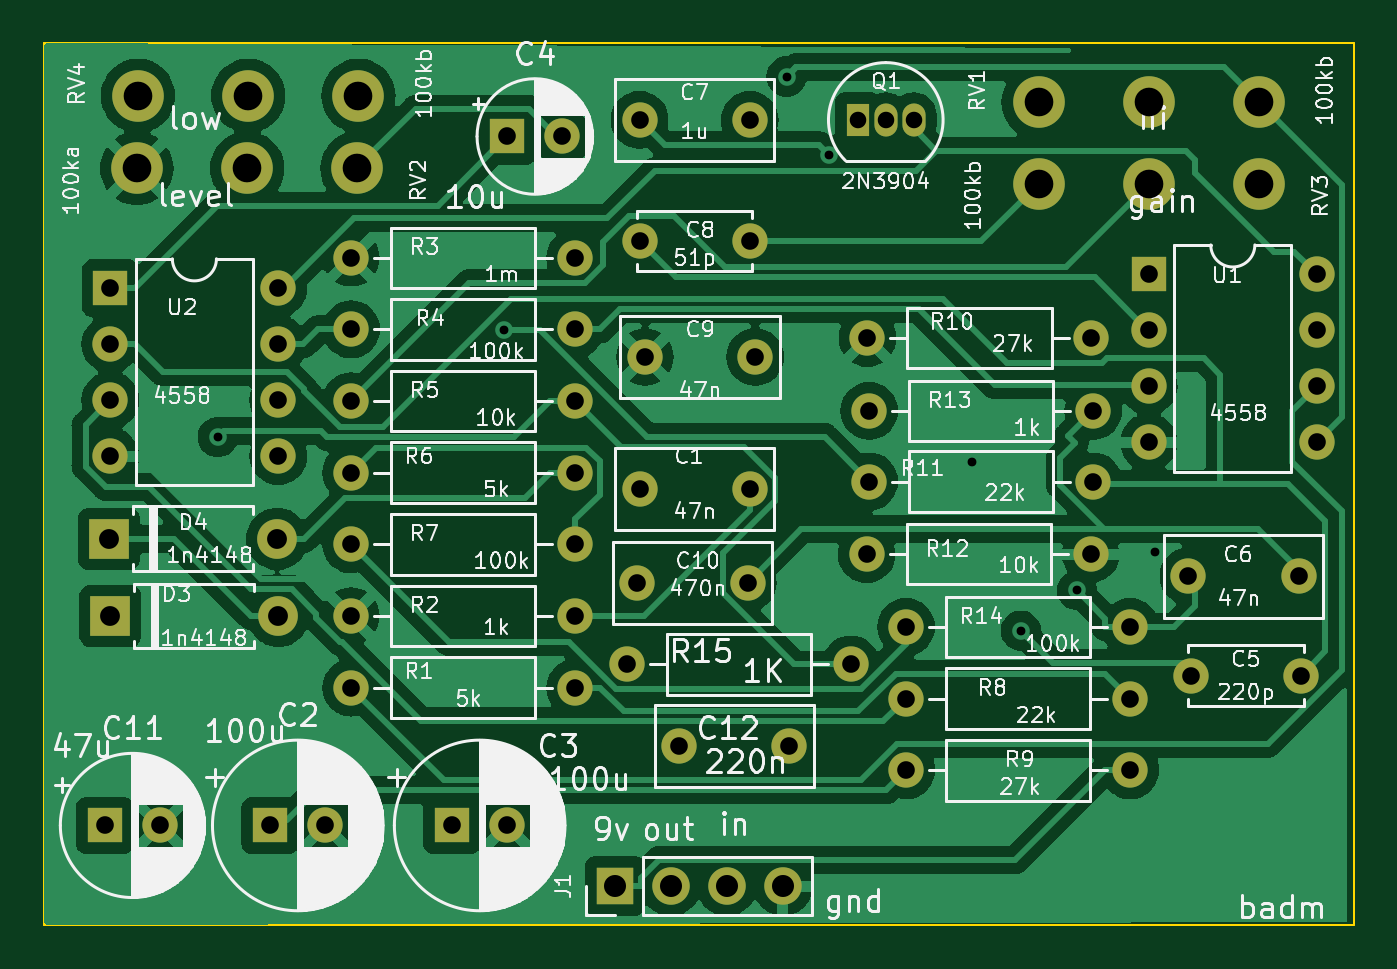
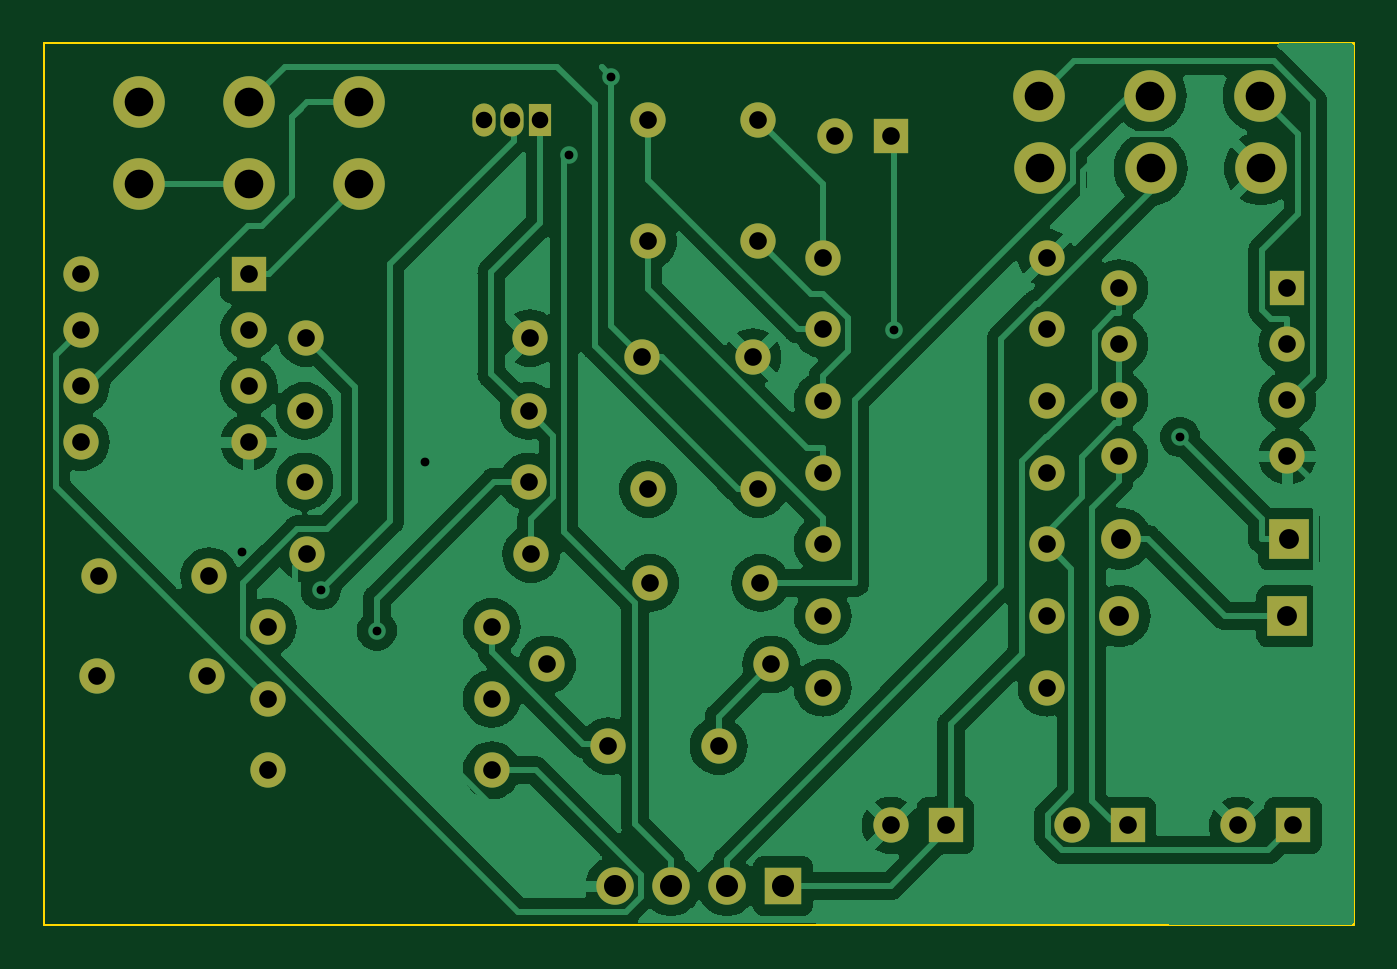
Circuit board: 11 layer files. Board 59.4 x 40.0 mm.
- bottom_copper: bm-B_Cu.gbr (117999 bytes)
- bottom_mask: bm-B_Mask.gbr (4060 bytes)
- paste: bm-B_Paste.gbr (473 bytes)
- bottom_silk: bm-B_Silkscreen.gbr (474 bytes)
- outline: bm-Edge_Cuts.gbr (711 bytes)
- top_copper: bm-F_Cu.gbr (120997 bytes)
- top_mask: bm-F_Mask.gbr (4060 bytes)
- paste: bm-F_Paste.gbr (473 bytes)
- top_silk: bm-F_Silkscreen.gbr (166631 bytes)
- drill: bm-NPTH.drl (304 bytes)
- drill: bm-PTH.drl (2174 bytes)

=== bottom_copper: bm-B_Cu.gbr (117999 bytes, source omitted) ===
=== bottom_mask: bm-B_Mask.gbr ===
%TF.GenerationSoftware,KiCad,Pcbnew,7.0.11+dfsg-1build4*%
%TF.CreationDate,2026-04-25T14:17:43-04:00*%
%TF.ProjectId,bm,626d2e6b-6963-4616-945f-706362585858,rev?*%
%TF.SameCoordinates,Original*%
%TF.FileFunction,Soldermask,Bot*%
%TF.FilePolarity,Negative*%
%FSLAX46Y46*%
G04 Gerber Fmt 4.6, Leading zero omitted, Abs format (unit mm)*
G04 Created by KiCad (PCBNEW 7.0.11+dfsg-1build4) date 2026-04-25 14:17:43*
%MOMM*%
%LPD*%
G01*
G04 APERTURE LIST*
%ADD10R,1.600000X1.600000*%
%ADD11C,1.600000*%
%ADD12R,1.050000X1.500000*%
%ADD13O,1.050000X1.500000*%
%ADD14O,1.600000X1.600000*%
%ADD15R,1.800000X1.800000*%
%ADD16O,1.800000X1.800000*%
%ADD17R,1.700000X1.700000*%
%ADD18O,1.700000X1.700000*%
%ADD19C,2.340000*%
G04 APERTURE END LIST*
D10*
%TO.C,C4*%
X121000000Y-104250000D03*
D11*
X123500000Y-104250000D03*
%TD*%
%TO.C,C5*%
X157000000Y-128700000D03*
X152000000Y-128700000D03*
%TD*%
D12*
%TO.C,Q1*%
X136900000Y-103500000D03*
D13*
X138170000Y-103500000D03*
X139440000Y-103500000D03*
%TD*%
D10*
%TO.C,U2*%
X103000000Y-111130000D03*
D14*
X103000000Y-113670000D03*
X103000000Y-116210000D03*
X103000000Y-118750000D03*
X110620000Y-118750000D03*
X110620000Y-116210000D03*
X110620000Y-113670000D03*
X110620000Y-111130000D03*
%TD*%
D11*
%TO.C,R6*%
X113920000Y-119500000D03*
D14*
X124080000Y-119500000D03*
%TD*%
D11*
%TO.C,C12*%
X133800000Y-131900000D03*
X128800000Y-131900000D03*
%TD*%
D10*
%TO.C,C3*%
X118500000Y-135500000D03*
D11*
X121000000Y-135500000D03*
%TD*%
%TO.C,C6*%
X151900000Y-124200000D03*
X156900000Y-124200000D03*
%TD*%
%TO.C,R13*%
X137420000Y-116700000D03*
D14*
X147580000Y-116700000D03*
%TD*%
D15*
%TO.C,D4*%
X102940000Y-122500000D03*
D16*
X110560000Y-122500000D03*
%TD*%
D11*
%TO.C,C9*%
X127250000Y-114250000D03*
X132250000Y-114250000D03*
%TD*%
%TO.C,R1*%
X113920000Y-129250000D03*
D14*
X124080000Y-129250000D03*
%TD*%
D11*
%TO.C,R10*%
X137340000Y-113400000D03*
D14*
X147500000Y-113400000D03*
%TD*%
D17*
%TO.C,J1*%
X125880000Y-138250000D03*
D18*
X128420000Y-138250000D03*
X130960000Y-138250000D03*
X133500000Y-138250000D03*
%TD*%
D11*
%TO.C,R8*%
X139090000Y-129750000D03*
D14*
X149250000Y-129750000D03*
%TD*%
D11*
%TO.C,R3*%
X113920000Y-109750000D03*
D14*
X124080000Y-109750000D03*
%TD*%
D11*
%TO.C,C10*%
X126900000Y-124500000D03*
X131900000Y-124500000D03*
%TD*%
%TO.C,R2*%
X113920000Y-126000000D03*
D14*
X124080000Y-126000000D03*
%TD*%
D11*
%TO.C,R11*%
X137420000Y-119900000D03*
D14*
X147580000Y-119900000D03*
%TD*%
D11*
%TO.C,C8*%
X127000000Y-109000000D03*
X132000000Y-109000000D03*
%TD*%
%TO.C,C1*%
X127000000Y-120250000D03*
X132000000Y-120250000D03*
%TD*%
D15*
%TO.C,D3*%
X103000000Y-126000000D03*
D16*
X110620000Y-126000000D03*
%TD*%
D11*
%TO.C,R12*%
X137300000Y-123200000D03*
D14*
X147460000Y-123200000D03*
%TD*%
D10*
%TO.C,C11*%
X102750000Y-135500000D03*
D11*
X105250000Y-135500000D03*
%TD*%
%TO.C,R7*%
X113920000Y-122750000D03*
D14*
X124080000Y-122750000D03*
%TD*%
D10*
%TO.C,U1*%
X150100000Y-110500000D03*
D14*
X150100000Y-113040000D03*
X150100000Y-115580000D03*
X150100000Y-118120000D03*
X157720000Y-118120000D03*
X157720000Y-115580000D03*
X157720000Y-113040000D03*
X157720000Y-110500000D03*
%TD*%
D11*
%TO.C,R15*%
X126420000Y-128200000D03*
D14*
X136580000Y-128200000D03*
%TD*%
D11*
%TO.C,R5*%
X113920000Y-116250000D03*
D14*
X124080000Y-116250000D03*
%TD*%
D11*
%TO.C,R14*%
X139090000Y-126500000D03*
D14*
X149250000Y-126500000D03*
%TD*%
D10*
%TO.C,C2*%
X110250000Y-135500000D03*
D11*
X112750000Y-135500000D03*
%TD*%
%TO.C,R4*%
X113920000Y-113000000D03*
D14*
X124080000Y-113000000D03*
%TD*%
D11*
%TO.C,R9*%
X139090000Y-133000000D03*
D14*
X149250000Y-133000000D03*
%TD*%
D19*
%TO.C,RV1*%
X155100000Y-102700000D03*
X150100000Y-102700000D03*
X145100000Y-102700000D03*
%TD*%
D11*
%TO.C,C7*%
X127000000Y-103500000D03*
X132000000Y-103500000D03*
%TD*%
D19*
%TO.C,RV3*%
X145100000Y-106400000D03*
X150100000Y-106400000D03*
X155100000Y-106400000D03*
%TD*%
%TO.C,RV4*%
X114250000Y-102400000D03*
X109250000Y-102400000D03*
X104250000Y-102400000D03*
%TD*%
%TO.C,RV2*%
X104200000Y-105700000D03*
X109200000Y-105700000D03*
X114200000Y-105700000D03*
%TD*%
M02*

=== paste: bm-B_Paste.gbr ===
%TF.GenerationSoftware,KiCad,Pcbnew,7.0.11+dfsg-1build4*%
%TF.CreationDate,2026-04-25T14:17:43-04:00*%
%TF.ProjectId,bm,626d2e6b-6963-4616-945f-706362585858,rev?*%
%TF.SameCoordinates,Original*%
%TF.FileFunction,Paste,Bot*%
%TF.FilePolarity,Positive*%
%FSLAX46Y46*%
G04 Gerber Fmt 4.6, Leading zero omitted, Abs format (unit mm)*
G04 Created by KiCad (PCBNEW 7.0.11+dfsg-1build4) date 2026-04-25 14:17:43*
%MOMM*%
%LPD*%
G01*
G04 APERTURE LIST*
G04 APERTURE END LIST*
M02*

=== bottom_silk: bm-B_Silkscreen.gbr ===
%TF.GenerationSoftware,KiCad,Pcbnew,7.0.11+dfsg-1build4*%
%TF.CreationDate,2026-04-25T14:17:43-04:00*%
%TF.ProjectId,bm,626d2e6b-6963-4616-945f-706362585858,rev?*%
%TF.SameCoordinates,Original*%
%TF.FileFunction,Legend,Bot*%
%TF.FilePolarity,Positive*%
%FSLAX46Y46*%
G04 Gerber Fmt 4.6, Leading zero omitted, Abs format (unit mm)*
G04 Created by KiCad (PCBNEW 7.0.11+dfsg-1build4) date 2026-04-25 14:17:43*
%MOMM*%
%LPD*%
G01*
G04 APERTURE LIST*
G04 APERTURE END LIST*
M02*

=== outline: bm-Edge_Cuts.gbr ===
%TF.GenerationSoftware,KiCad,Pcbnew,7.0.11+dfsg-1build4*%
%TF.CreationDate,2026-04-25T14:17:43-04:00*%
%TF.ProjectId,bm,626d2e6b-6963-4616-945f-706362585858,rev?*%
%TF.SameCoordinates,Original*%
%TF.FileFunction,Profile,NP*%
%FSLAX46Y46*%
G04 Gerber Fmt 4.6, Leading zero omitted, Abs format (unit mm)*
G04 Created by KiCad (PCBNEW 7.0.11+dfsg-1build4) date 2026-04-25 14:17:43*
%MOMM*%
%LPD*%
G01*
G04 APERTURE LIST*
%TA.AperFunction,Profile*%
%ADD10C,0.100000*%
%TD*%
G04 APERTURE END LIST*
D10*
X100000000Y-100000000D02*
X159400000Y-100000000D01*
X159400000Y-140000000D02*
X100000000Y-140000000D01*
X100000000Y-100000000D02*
X100000000Y-140000000D01*
X159400000Y-140000000D02*
X159400000Y-100000000D01*
M02*

=== top_copper: bm-F_Cu.gbr (120997 bytes, source omitted) ===
=== top_mask: bm-F_Mask.gbr ===
%TF.GenerationSoftware,KiCad,Pcbnew,7.0.11+dfsg-1build4*%
%TF.CreationDate,2026-04-25T14:17:43-04:00*%
%TF.ProjectId,bm,626d2e6b-6963-4616-945f-706362585858,rev?*%
%TF.SameCoordinates,Original*%
%TF.FileFunction,Soldermask,Top*%
%TF.FilePolarity,Negative*%
%FSLAX46Y46*%
G04 Gerber Fmt 4.6, Leading zero omitted, Abs format (unit mm)*
G04 Created by KiCad (PCBNEW 7.0.11+dfsg-1build4) date 2026-04-25 14:17:43*
%MOMM*%
%LPD*%
G01*
G04 APERTURE LIST*
%ADD10R,1.600000X1.600000*%
%ADD11C,1.600000*%
%ADD12R,1.050000X1.500000*%
%ADD13O,1.050000X1.500000*%
%ADD14O,1.600000X1.600000*%
%ADD15R,1.800000X1.800000*%
%ADD16O,1.800000X1.800000*%
%ADD17R,1.700000X1.700000*%
%ADD18O,1.700000X1.700000*%
%ADD19C,2.340000*%
G04 APERTURE END LIST*
D10*
%TO.C,C4*%
X121000000Y-104250000D03*
D11*
X123500000Y-104250000D03*
%TD*%
%TO.C,C5*%
X157000000Y-128700000D03*
X152000000Y-128700000D03*
%TD*%
D12*
%TO.C,Q1*%
X136900000Y-103500000D03*
D13*
X138170000Y-103500000D03*
X139440000Y-103500000D03*
%TD*%
D10*
%TO.C,U2*%
X103000000Y-111130000D03*
D14*
X103000000Y-113670000D03*
X103000000Y-116210000D03*
X103000000Y-118750000D03*
X110620000Y-118750000D03*
X110620000Y-116210000D03*
X110620000Y-113670000D03*
X110620000Y-111130000D03*
%TD*%
D11*
%TO.C,R6*%
X113920000Y-119500000D03*
D14*
X124080000Y-119500000D03*
%TD*%
D11*
%TO.C,C12*%
X133800000Y-131900000D03*
X128800000Y-131900000D03*
%TD*%
D10*
%TO.C,C3*%
X118500000Y-135500000D03*
D11*
X121000000Y-135500000D03*
%TD*%
%TO.C,C6*%
X151900000Y-124200000D03*
X156900000Y-124200000D03*
%TD*%
%TO.C,R13*%
X137420000Y-116700000D03*
D14*
X147580000Y-116700000D03*
%TD*%
D15*
%TO.C,D4*%
X102940000Y-122500000D03*
D16*
X110560000Y-122500000D03*
%TD*%
D11*
%TO.C,C9*%
X127250000Y-114250000D03*
X132250000Y-114250000D03*
%TD*%
%TO.C,R1*%
X113920000Y-129250000D03*
D14*
X124080000Y-129250000D03*
%TD*%
D11*
%TO.C,R10*%
X137340000Y-113400000D03*
D14*
X147500000Y-113400000D03*
%TD*%
D17*
%TO.C,J1*%
X125880000Y-138250000D03*
D18*
X128420000Y-138250000D03*
X130960000Y-138250000D03*
X133500000Y-138250000D03*
%TD*%
D11*
%TO.C,R8*%
X139090000Y-129750000D03*
D14*
X149250000Y-129750000D03*
%TD*%
D11*
%TO.C,R3*%
X113920000Y-109750000D03*
D14*
X124080000Y-109750000D03*
%TD*%
D11*
%TO.C,C10*%
X126900000Y-124500000D03*
X131900000Y-124500000D03*
%TD*%
%TO.C,R2*%
X113920000Y-126000000D03*
D14*
X124080000Y-126000000D03*
%TD*%
D11*
%TO.C,R11*%
X137420000Y-119900000D03*
D14*
X147580000Y-119900000D03*
%TD*%
D11*
%TO.C,C8*%
X127000000Y-109000000D03*
X132000000Y-109000000D03*
%TD*%
%TO.C,C1*%
X127000000Y-120250000D03*
X132000000Y-120250000D03*
%TD*%
D15*
%TO.C,D3*%
X103000000Y-126000000D03*
D16*
X110620000Y-126000000D03*
%TD*%
D11*
%TO.C,R12*%
X137300000Y-123200000D03*
D14*
X147460000Y-123200000D03*
%TD*%
D10*
%TO.C,C11*%
X102750000Y-135500000D03*
D11*
X105250000Y-135500000D03*
%TD*%
%TO.C,R7*%
X113920000Y-122750000D03*
D14*
X124080000Y-122750000D03*
%TD*%
D10*
%TO.C,U1*%
X150100000Y-110500000D03*
D14*
X150100000Y-113040000D03*
X150100000Y-115580000D03*
X150100000Y-118120000D03*
X157720000Y-118120000D03*
X157720000Y-115580000D03*
X157720000Y-113040000D03*
X157720000Y-110500000D03*
%TD*%
D11*
%TO.C,R15*%
X126420000Y-128200000D03*
D14*
X136580000Y-128200000D03*
%TD*%
D11*
%TO.C,R5*%
X113920000Y-116250000D03*
D14*
X124080000Y-116250000D03*
%TD*%
D11*
%TO.C,R14*%
X139090000Y-126500000D03*
D14*
X149250000Y-126500000D03*
%TD*%
D10*
%TO.C,C2*%
X110250000Y-135500000D03*
D11*
X112750000Y-135500000D03*
%TD*%
%TO.C,R4*%
X113920000Y-113000000D03*
D14*
X124080000Y-113000000D03*
%TD*%
D11*
%TO.C,R9*%
X139090000Y-133000000D03*
D14*
X149250000Y-133000000D03*
%TD*%
D19*
%TO.C,RV1*%
X155100000Y-102700000D03*
X150100000Y-102700000D03*
X145100000Y-102700000D03*
%TD*%
D11*
%TO.C,C7*%
X127000000Y-103500000D03*
X132000000Y-103500000D03*
%TD*%
D19*
%TO.C,RV3*%
X145100000Y-106400000D03*
X150100000Y-106400000D03*
X155100000Y-106400000D03*
%TD*%
%TO.C,RV4*%
X114250000Y-102400000D03*
X109250000Y-102400000D03*
X104250000Y-102400000D03*
%TD*%
%TO.C,RV2*%
X104200000Y-105700000D03*
X109200000Y-105700000D03*
X114200000Y-105700000D03*
%TD*%
M02*

=== paste: bm-F_Paste.gbr ===
%TF.GenerationSoftware,KiCad,Pcbnew,7.0.11+dfsg-1build4*%
%TF.CreationDate,2026-04-25T14:17:43-04:00*%
%TF.ProjectId,bm,626d2e6b-6963-4616-945f-706362585858,rev?*%
%TF.SameCoordinates,Original*%
%TF.FileFunction,Paste,Top*%
%TF.FilePolarity,Positive*%
%FSLAX46Y46*%
G04 Gerber Fmt 4.6, Leading zero omitted, Abs format (unit mm)*
G04 Created by KiCad (PCBNEW 7.0.11+dfsg-1build4) date 2026-04-25 14:17:43*
%MOMM*%
%LPD*%
G01*
G04 APERTURE LIST*
G04 APERTURE END LIST*
M02*

=== top_silk: bm-F_Silkscreen.gbr (166631 bytes, source omitted) ===
=== drill: bm-NPTH.drl ===
M48
; DRILL file {KiCad 7.0.11+dfsg-1build4} date Sat 25 Apr 2026 02:17:45 PM EDT
; FORMAT={-:-/ absolute / metric / decimal}
; #@! TF.CreationDate,2026-04-25T14:17:45-04:00
; #@! TF.GenerationSoftware,Kicad,Pcbnew,7.0.11+dfsg-1build4
; #@! TF.FileFunction,NonPlated,1,2,NPTH
FMAT,2
METRIC
%
G90
G05
M30

=== drill: bm-PTH.drl ===
M48
; DRILL file {KiCad 7.0.11+dfsg-1build4} date Sat 25 Apr 2026 02:17:45 PM EDT
; FORMAT={-:-/ absolute / metric / decimal}
; #@! TF.CreationDate,2026-04-25T14:17:45-04:00
; #@! TF.GenerationSoftware,Kicad,Pcbnew,7.0.11+dfsg-1build4
; #@! TF.FileFunction,Plated,1,2,PTH
FMAT,2
METRIC
; #@! TA.AperFunction,Plated,PTH,ViaDrill
T1C0.400
; #@! TA.AperFunction,Plated,PTH,ComponentDrill
T2C0.750
; #@! TA.AperFunction,Plated,PTH,ComponentDrill
T3C0.800
; #@! TA.AperFunction,Plated,PTH,ComponentDrill
T4C0.900
; #@! TA.AperFunction,Plated,PTH,ComponentDrill
T5C1.000
; #@! TA.AperFunction,Plated,PTH,ComponentDrill
T6C1.300
%
G90
G05
T1
X107.868Y-117.889
X120.851Y-113.009
X133.668Y-101.531
X135.6Y-105.1
X142.1Y-119.0
X144.297Y-126.66
X146.845Y-124.836
X150.4Y-123.1
T2
X136.9Y-103.5
X138.17Y-103.5
X139.44Y-103.5
T3
X102.75Y-135.5
X103.0Y-111.13
X103.0Y-113.67
X103.0Y-116.21
X103.0Y-118.75
X105.25Y-135.5
X110.25Y-135.5
X110.62Y-111.13
X110.62Y-113.67
X110.62Y-116.21
X110.62Y-118.75
X112.75Y-135.5
X113.92Y-109.75
X113.92Y-113.0
X113.92Y-116.25
X113.92Y-119.5
X113.92Y-122.75
X113.92Y-126.0
X113.92Y-129.25
X118.5Y-135.5
X121.0Y-104.25
X121.0Y-135.5
X123.5Y-104.25
X124.08Y-109.75
X124.08Y-113.0
X124.08Y-116.25
X124.08Y-119.5
X124.08Y-122.75
X124.08Y-126.0
X124.08Y-129.25
X126.42Y-128.2
X126.9Y-124.5
X127.0Y-103.5
X127.0Y-109.0
X127.0Y-120.25
X127.25Y-114.25
X128.8Y-131.9
X131.9Y-124.5
X132.0Y-103.5
X132.0Y-109.0
X132.0Y-120.25
X132.25Y-114.25
X133.8Y-131.9
X136.58Y-128.2
X137.3Y-123.2
X137.34Y-113.4
X137.42Y-116.7
X137.42Y-119.9
X139.09Y-126.5
X139.09Y-129.75
X139.09Y-133.0
X147.46Y-123.2
X147.5Y-113.4
X147.58Y-116.7
X147.58Y-119.9
X149.25Y-126.5
X149.25Y-129.75
X149.25Y-133.0
X150.1Y-110.5
X150.1Y-113.04
X150.1Y-115.58
X150.1Y-118.12
X151.9Y-124.2
X152.0Y-128.7
X156.9Y-124.2
X157.0Y-128.7
X157.72Y-110.5
X157.72Y-113.04
X157.72Y-115.58
X157.72Y-118.12
T4
X102.94Y-122.5
X103.0Y-126.0
X110.56Y-122.5
X110.62Y-126.0
T5
X125.88Y-138.25
X128.42Y-138.25
X130.96Y-138.25
X133.5Y-138.25
T6
X104.2Y-105.7
X104.25Y-102.4
X109.2Y-105.7
X109.25Y-102.4
X114.2Y-105.7
X114.25Y-102.4
X145.1Y-102.7
X145.1Y-106.4
X150.1Y-102.7
X150.1Y-106.4
X155.1Y-102.7
X155.1Y-106.4
M30
